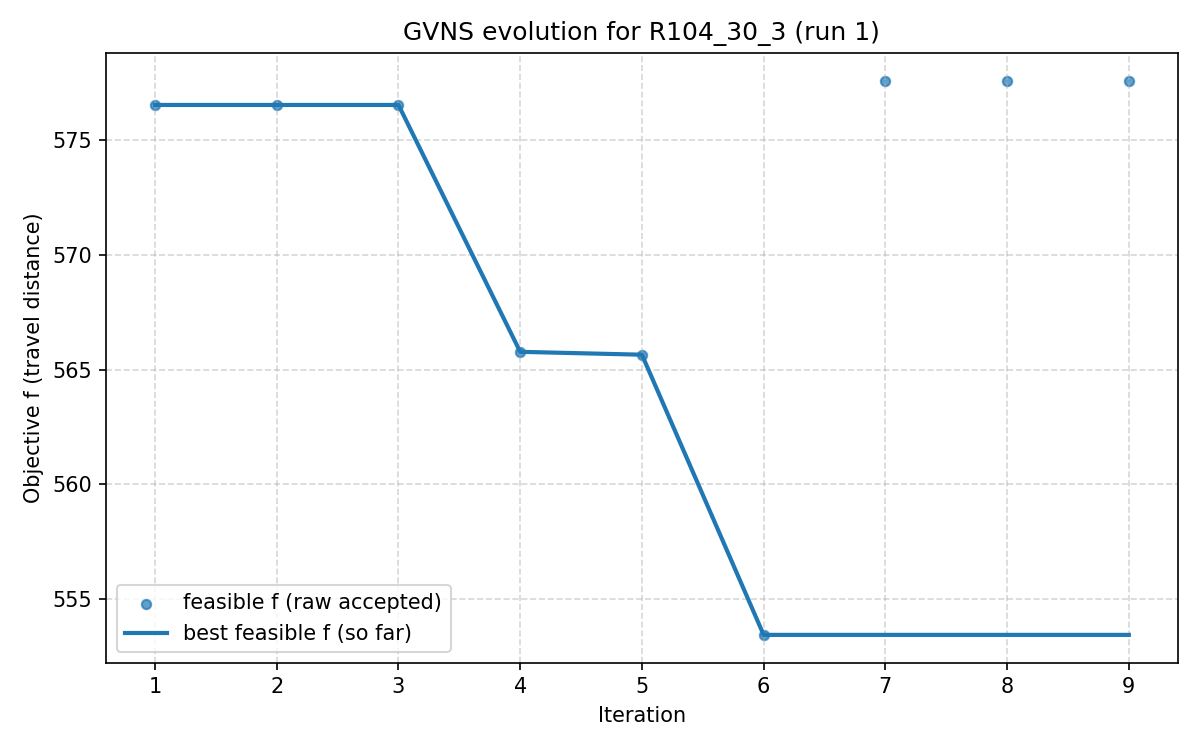

The file beside this chart, header and first rows:
iter, F, f, PenT, PenH, PenS, elapsed
1, 576.5, 576.5, 0.0, 0.0, 0, 0.0
2, 576.5, 576.5, 0.0, 0.0, 0, 243.2
3, 576.5, 576.5, 0.0, 0.0, 0, 295.3
4, 565.8, 565.8, 0.0, 0.0, 0, 364.4
5, 565.7, 565.7, 0.0, 0.0, 0, 481.1
6, 553.4, 553.4, 0.0, 0.0, 0, 543.3
7, 577.6, 577.6, 0.0, 0.0, 0, 685.3
8, 577.6, 577.6, 0.0, 0.0, 0, 882.8
9, 577.6, 577.6, 0.0, 0.0, 0, 980.3
